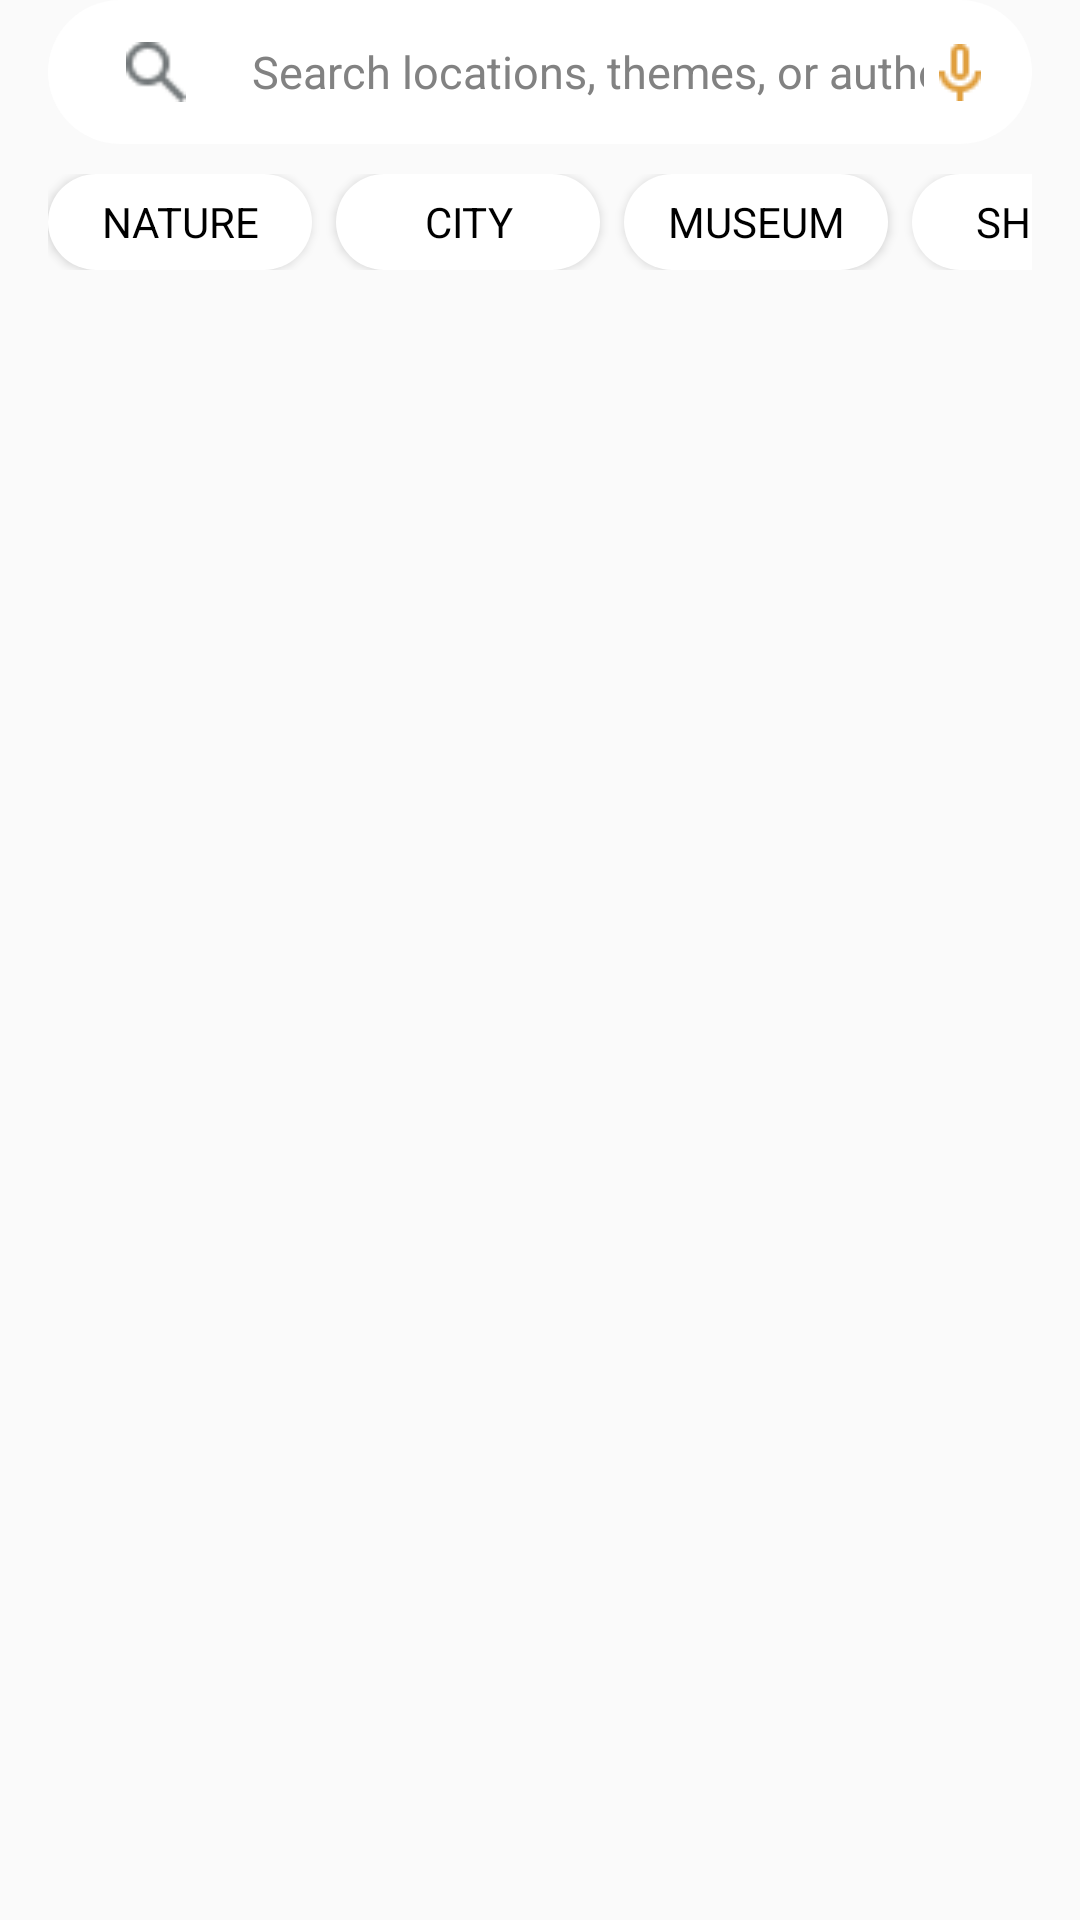

Reconstruct the res/layout file that produces this screen, plus the resources it refers to.
<!-- AndroidManifest.xml: application theme Theme.Traveling -->
<!-- res/layout/fragment_home.xml -->
<?xml version="1.0" encoding="utf-8"?>
<LinearLayout xmlns:android="http://schemas.android.com/apk/res/android"
    android:layout_width="match_parent"
    android:layout_height="match_parent"
    android:orientation="vertical">

    
    <LinearLayout
        android:layout_width="match_parent"
        android:layout_height="48dp"
        android:orientation="horizontal"
        android:background="@drawable/search_btn"
        android:gravity="center_vertical"
        android:paddingStart="12dp"
        android:paddingEnd="12dp"
        android:layout_marginStart="16dp"
        android:layout_marginEnd="16dp"
        android:layout_marginBottom="10dp">

        <ImageView
            android:layout_width="48dp"
            android:layout_height="20dp"
            android:src="@drawable/ic_search"
            android:layout_marginEnd="8dp" />

        <EditText
            android:id="@+id/etSearch"
            android:layout_width="0dp"
            android:layout_height="wrap_content"
            android:layout_weight="1"
            android:hint="@string/search_hint"
            android:textColorHint="@color/grey"
            android:textSize="15sp"
            android:background="@null"
            android:inputType="text" />

        <androidx.appcompat.widget.AppCompatImageButton
            android:id="@+id/btnVoiceSearch"
            android:layout_width="24dp"
            android:layout_height="24dp"
            android:src="@drawable/ic_mic"
            android:background="?attr/selectableItemBackgroundBorderless"
            android:contentDescription="Voice search" />

    </LinearLayout>

    
    <HorizontalScrollView
        android:layout_width="match_parent"
        android:layout_height="wrap_content"
        android:scrollbars="none"
        android:paddingStart="16dp"
        android:paddingEnd="16dp"
        android:layout_marginBottom="12dp">

        <LinearLayout
            android:layout_width="wrap_content"
            android:layout_height="wrap_content"
            android:orientation="horizontal"
            android:gravity="center_vertical">

            <androidx.appcompat.widget.AppCompatButton
                android:id="@+id/filterNature"
                android:layout_width="wrap_content"
                android:layout_height="32dp"
                android:text="@string/nature"
                android:textSize="14sp"
                android:background="@drawable/selectable_filter_bt"
                android:textColor="@color/black"
                android:layout_marginEnd="8dp" />

            <androidx.appcompat.widget.AppCompatButton
                android:id="@+id/filterCity"
                android:layout_width="wrap_content"
                android:layout_height="32dp"
                android:text="@string/city"
                android:textSize="14sp"
                android:background="@drawable/selectable_filter_bt"
                android:textColor="@color/black"
                android:layout_marginEnd="8dp" />

            <androidx.appcompat.widget.AppCompatButton
                android:id="@+id/filterMuseums"
                android:layout_width="wrap_content"
                android:layout_height="32dp"
                android:text="@string/museum"
                android:textSize="14sp"
                android:background="@drawable/selectable_filter_bt"
                android:textColor="@color/black"
                android:layout_marginEnd="8dp" />

            <androidx.appcompat.widget.AppCompatButton
                android:id="@+id/filterShops"
                android:layout_width="wrap_content"
                android:layout_height="32dp"
                android:text="@string/shop"
                android:textSize="14sp"
                android:background="@drawable/selectable_filter_bt"
                android:textColor="@color/black"
                android:layout_marginEnd="8dp" />

            <androidx.appcompat.widget.AppCompatButton
                android:id="@+id/filterAround"
                android:layout_width="wrap_content"
                android:layout_height="32dp"
                android:text="@string/around_me"
                android:textSize="14sp"
                android:background="@drawable/selectable_filter_bt"
                android:textColor="@color/black" />

        </LinearLayout>
    </HorizontalScrollView>

    
    <ProgressBar
        android:id="@+id/progressBar"
        android:layout_width="wrap_content"
        android:layout_height="wrap_content"
        android:layout_gravity="center_horizontal"
        android:visibility="gone"
        android:indeterminateTint="@color/chip_green" />


    
    <androidx.recyclerview.widget.RecyclerView
        android:id="@+id/rvPosts"
        android:layout_width="match_parent"
        android:layout_height="0dp"
        android:layout_weight="1"
        android:paddingTop="4dp"
        android:clipToPadding="false" />

</LinearLayout>
<!-- resources referenced by this layout -->
<resources>
  <color name="black">#FF000000</color>
  <color name="chip_green">#14696D</color>
  <color name="grey">#828282</color>
  <!-- drawable ic_mic: png bitmap (drawable, 430 bytes) -->
  <!-- drawable ic_search: png bitmap (drawable, 520 bytes) -->
  <!-- drawable search_btn (drawable) -->
  <?xml version="1.0" encoding="utf-8"?>
  <shape xmlns:android="http://schemas.android.com/apk/res/android"
      android:shape="rectangle">
  
      <corners
          android:radius="50dp"/>
      <solid android:color="@color/white"/>
  
  </shape>
  <!-- drawable selectable_filter_bt (drawable) -->
  <?xml version="1.0" encoding="utf-8"?>
  <selector xmlns:android="http://schemas.android.com/apk/res/android">
      <item android:state_selected="true"  android:drawable="@drawable/filter_org_btn" />
      <item android:drawable="@drawable/filter_btn" />
  </selector>
  <string name="around_me">AROUND ME</string>
  <string name="city">CITY</string>
  <string name="museum">MUSEUM</string>
  <string name="nature">NATURE</string>
  <string name="search_hint">Search locations, themes, or authors...</string>
  <string name="shop">SHOPS</string>
  <style name="Theme.Traveling" parent="Base.Theme.Traveling" />
  <color name="white">#FFFFFFFF</color>
  <!-- drawable filter_org_btn (drawable) -->
  <?xml version="1.0" encoding="utf-8"?>
  <shape xmlns:android="http://schemas.android.com/apk/res/android"
      android:shape="rectangle">
  
      <corners
          android:radius="30dp"/>
      <solid android:color="@color/orange"/>
  
  </shape>
  <!-- drawable filter_btn (drawable) -->
  <?xml version="1.0" encoding="utf-8"?>
  <shape xmlns:android="http://schemas.android.com/apk/res/android"
      android:shape="rectangle">
  
      <corners
          android:radius="30dp"/>
      <solid android:color="@color/white"/>
  
  </shape>
  <style name="Base.Theme.Traveling" parent="Theme.AppCompat.Light.NoActionBar">
          
          
          <item name="textAllCaps">false</item>
          <item name="android:textStyle">normal</item>
          <item name="android:fontFamily">sans-serif</item>
  
          <item name="colorPrimary">@color/orange</item>
          <item name="colorPrimaryDark">@color/orange</item>
          <item name="colorAccent">@color/orange</item>
          <item name="android:colorButtonNormal">@color/orange</item>
      </style>
  <color name="orange">#E09F3E</color>
</resources>
